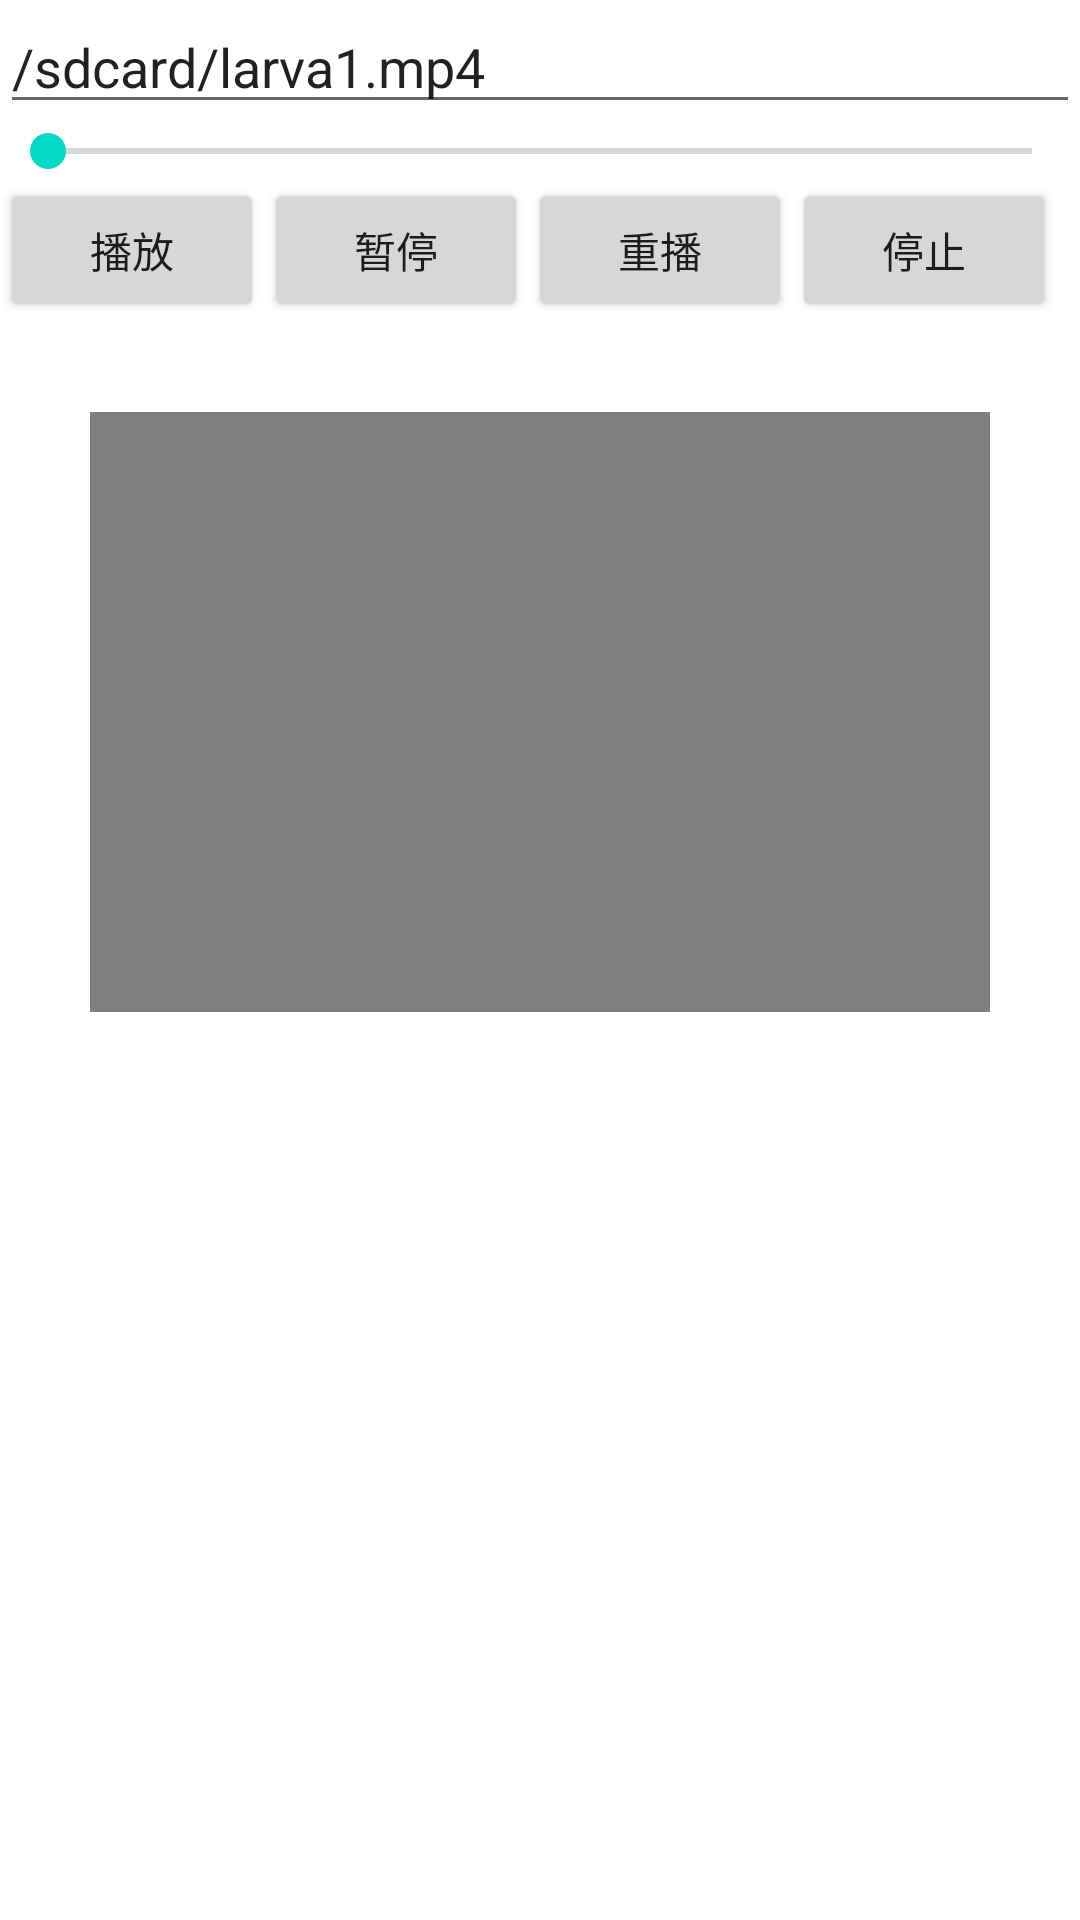

The Android layout XML behind this screen, and the referenced resources:
<!-- AndroidManifest.xml: fallback theme Theme.MaterialComponents.DayNight.NoActionBar -->
<!-- res/layout/activity_video.xml -->
<?xml version="1.0" encoding="utf-8"?>

<LinearLayout xmlns:android="http://schemas.android.com/apk/res/android"
    android:layout_width="match_parent"
    android:layout_height="match_parent"
    android:orientation="vertical" >

    <EditText
        android:id="@+id/et_path"
        android:layout_width="match_parent"
        android:layout_height="wrap_content"
        android:text="/sdcard/larva1.mp4" />

    <SeekBar
        android:id="@+id/seekBar"
        android:layout_width="match_parent"
        android:layout_height="wrap_content" />

    <LinearLayout
        android:layout_width="wrap_content"
        android:layout_height="wrap_content"
        android:orientation="horizontal" >

        <Button
            android:id="@+id/btn_play"
            android:layout_width="0dip"
            android:layout_height="wrap_content"
            android:layout_weight="1"
            android:text="播放" />

        <Button
            android:id="@+id/btn_pause"
            android:layout_width="0dip"
            android:layout_height="wrap_content"
            android:layout_weight="1"
            android:text="暂停" />

        <Button
            android:id="@+id/btn_replay"
            android:layout_width="0dip"
            android:layout_height="wrap_content"
            android:layout_weight="1"
            android:text="重播" />

        <Button
            android:id="@+id/btn_stop"
            android:layout_width="0dip"
            android:layout_height="wrap_content"
            android:layout_weight="1"
            android:text="停止" />
    </LinearLayout>

    <VideoView
        android:id="@+id/vv_videoview"
        android:layout_width="fill_parent"
        android:layout_height="200dp"
        android:layout_marginLeft="30dp"
        android:layout_marginRight="30dp"
        android:layout_marginTop="30dp" />

</LinearLayout>
<!-- resources referenced by this layout -->
<resources>

</resources>
